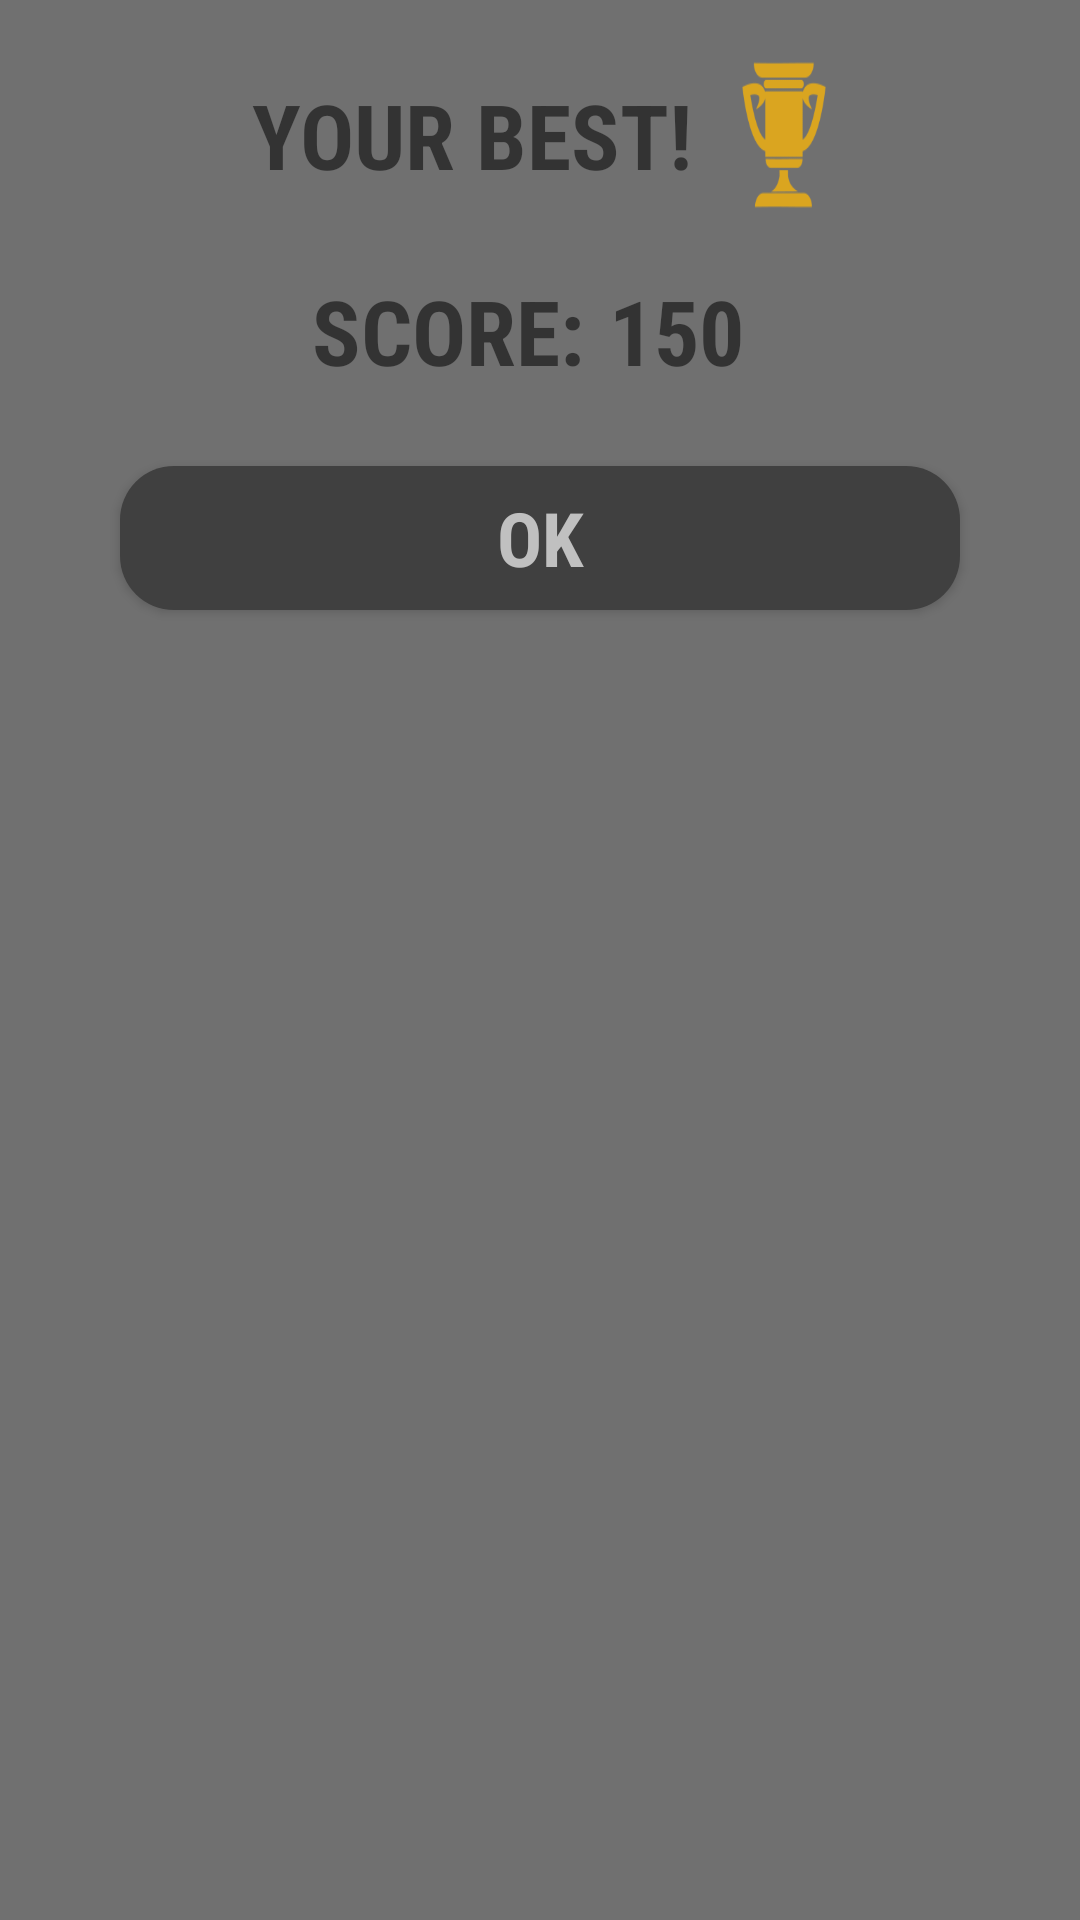

Layout XML and referenced resources for this Android screen:
<!-- AndroidManifest.xml: application theme Theme.Reflexive -->
<!-- res/layout/dialog_end_game_with_best.xml -->
<?xml version="1.0" encoding="utf-8"?>
<LinearLayout xmlns:android="http://schemas.android.com/apk/res/android"
    android:layout_width="wrap_content"
    android:layout_height="wrap_content"
    xmlns:app="http://schemas.android.com/apk/res-auto"
    android:orientation="vertical"
    android:background="@color/gray">

    <LinearLayout
        android:layout_width="match_parent"
        android:layout_height="wrap_content"
        android:orientation="horizontal"
        android:gravity="center"
        android:layout_marginTop="20dp"
        android:layout_marginLeft="30dp"
        android:layout_marginRight="30dp">

        <TextView
            android:id="@+id/textView_end_game_with_best_congrats"
            android:layout_width="wrap_content"
            android:layout_height="wrap_content"
            android:fontFamily="sans-serif-condensed"
            android:gravity="center"
            android:text="@string/end_game_with_best_congrats"
            android:textSize="30sp"
            android:textStyle="bold"
            android:layout_marginRight="8dp"/>

        <Button
            android:id="@+id/button_end_game_with_best_trophy"
            android:layout_width="30dp"
            android:layout_height="50dp"
            app:srcCompat="@drawable/trophy"
            android:layout_marginLeft="8dp"
            android:background="@drawable/trophy"
            app:backgroundTint="@color/golden"
            android:soundEffectsEnabled="false"/>
    </LinearLayout>

    <LinearLayout
        android:layout_width="match_parent"
        android:layout_height="wrap_content"
        android:orientation="horizontal"
        android:gravity="center"
        android:layout_marginTop="20dp"
        android:layout_marginLeft="10dp"
        android:layout_marginRight="10dp"
        android:layout_marginBottom="25dp">

        <TextView
            android:id="@+id/textView_end_game_with_best_score"
            android:layout_width="wrap_content"
            android:layout_height="wrap_content"
            android:fontFamily="sans-serif-condensed"
            android:gravity="center"
            android:text="@string/end_game_with_best_score"
            android:textSize="30sp"
            android:textStyle="bold"
            android:layout_marginRight="8dp"/>

        <TextView
            android:id="@+id/textView_end_game_with_best_score_value"
            android:layout_width="wrap_content"
            android:layout_height="wrap_content"
            android:fontFamily="sans-serif-condensed"
            android:gravity="center"
            android:text="150"
            android:textSize="30sp"
            android:textStyle="bold"
            android:layout_marginRight="8dp"/>
    </LinearLayout>

    <Button
        android:id="@+id/button_end_game_with_best_ok"
        android:layout_width="match_parent"
        android:layout_height="wrap_content"
        android:background="@drawable/background_button_menu_dark_gray"
        android:textColor="@color/light_gray"
        android:fontFamily="sans-serif-condensed"
        android:text="@string/end_game_with_best_ok"
        android:textSize="25sp"
        android:textStyle="bold"
        android:layout_marginLeft="40dp"
        android:layout_marginRight="40dp"
        android:layout_marginBottom="35dp"
        android:soundEffectsEnabled="false"/>

</LinearLayout>
<!-- resources referenced by this layout -->
<resources>
  <color name="golden">#DAA520</color>
  <color name="gray">#707070</color>
  <color name="light_gray">#C0C0C0</color>
  <!-- drawable background_button_menu_dark_gray (drawable) -->
  <?xml version="1.0" encoding="utf-8"?>
  <shape xmlns:android="http://schemas.android.com/apk/res/android"
      android:shape="rectangle">
      <solid android:color="@color/dark_gray"/>
      <corners android:radius="18dp"/>
  </shape>
  <!-- drawable trophy: png bitmap (drawable, 2693 bytes) -->
  <string name="end_game_with_best_congrats">YOUR BEST!</string>
  <string name="end_game_with_best_ok">OK</string>
  <string name="end_game_with_best_score">SCORE:</string>
  <style name="Theme.Reflexive" parent="Theme.AppCompat.DayNight.NoActionBar">
          
          <item name="colorPrimary">@color/purple_500</item>
          <item name="colorPrimaryVariant">@color/purple_700</item>
          <item name="colorOnPrimary">@color/white</item>
          
          <item name="colorSecondary">@color/teal_200</item>
          <item name="colorSecondaryVariant">@color/teal_700</item>
          <item name="colorOnSecondary">@color/black</item>
          
          <item name="android:statusBarColor" tools:targetApi="l">?attr/colorPrimaryVariant</item>
          
      </style>
  <color name="dark_gray">#404040</color>
  <color name="purple_500">#FF6200EE</color>
  <color name="purple_700">#FF3700B3</color>
  <color name="white">#FFFFFFFF</color>
  <color name="teal_200">#FF03DAC5</color>
  <color name="teal_700">#FF018786</color>
  <color name="black">#FF000000</color>
</resources>
